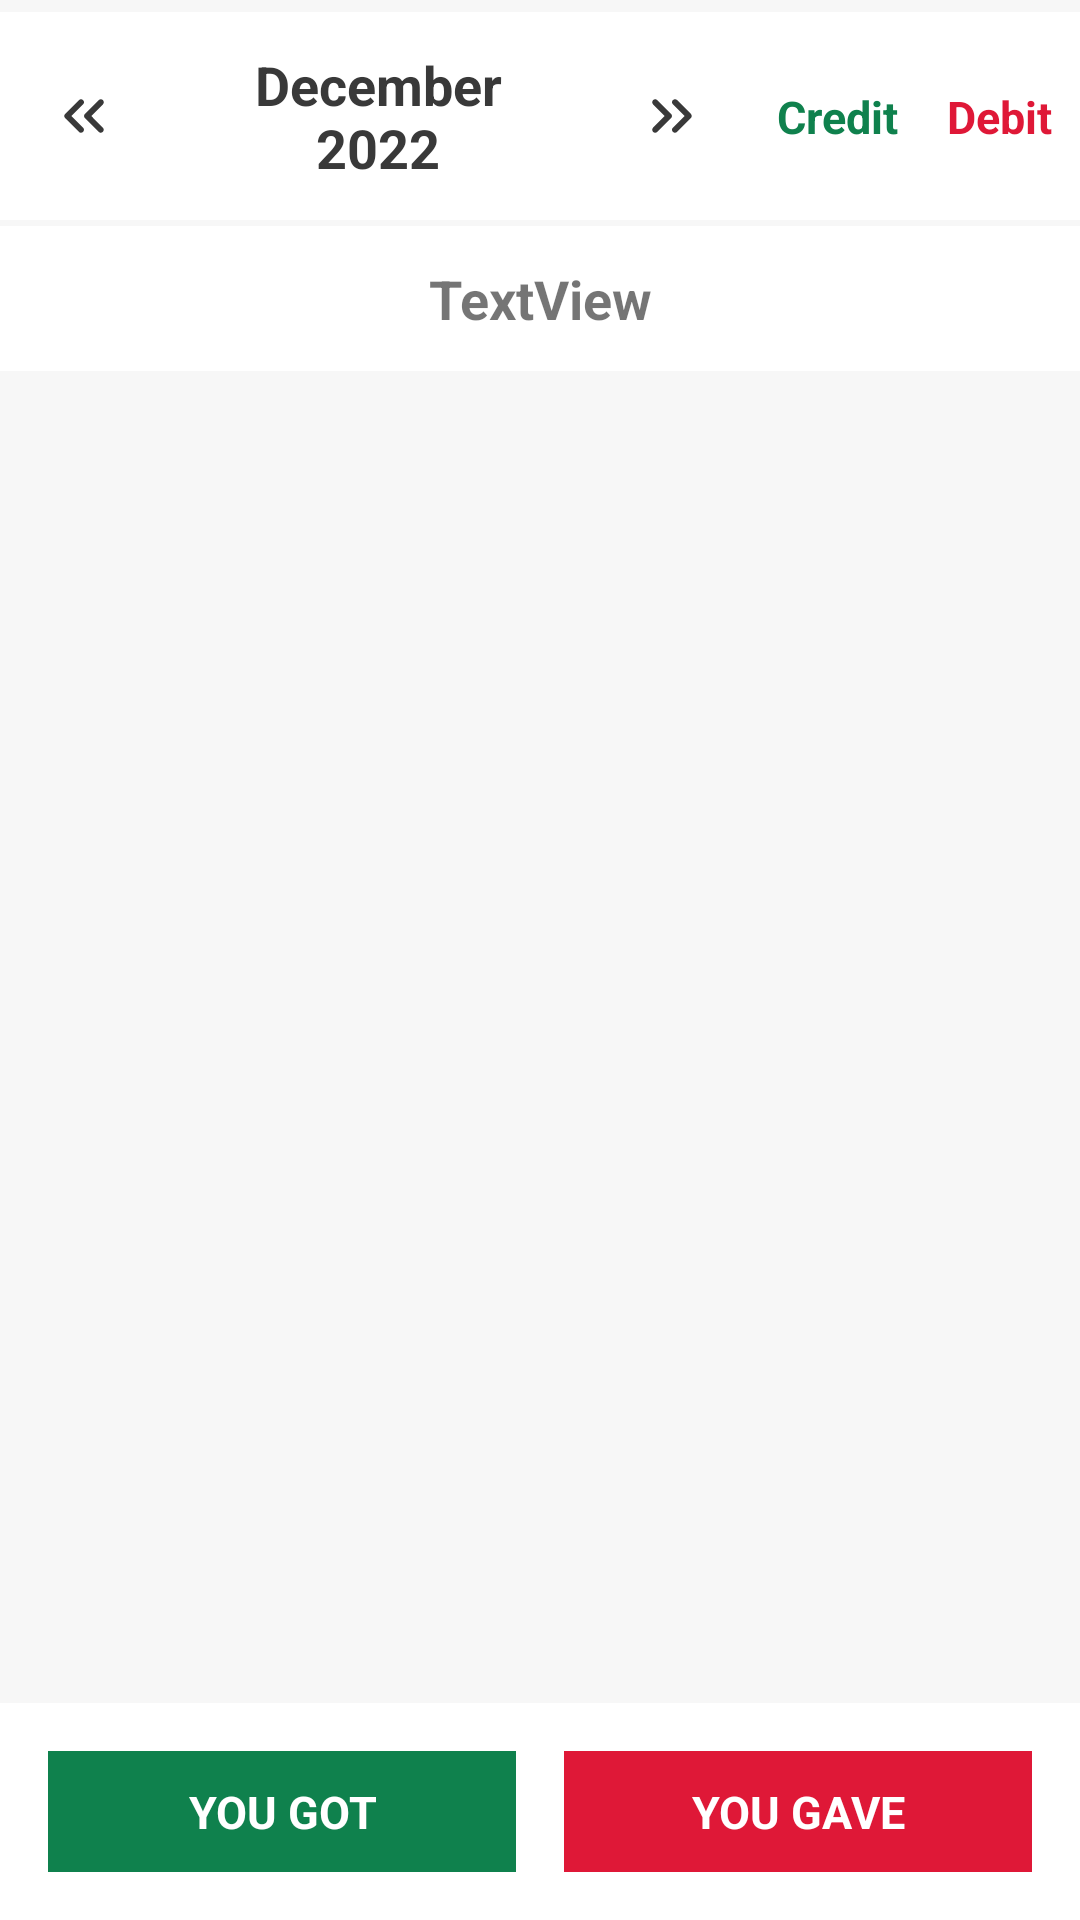

This screen was rendered from an Android layout file. Write that file and the resources it references.
<!-- AndroidManifest.xml: application theme Theme.MonthlyExpenses -->
<!-- res/layout/activity_main.xml -->
<?xml version="1.0" encoding="utf-8"?>
<androidx.constraintlayout.widget.ConstraintLayout xmlns:android="http://schemas.android.com/apk/res/android"
    xmlns:app="http://schemas.android.com/apk/res-auto"
    xmlns:tools="http://schemas.android.com/tools"
    android:layout_width="match_parent"
    android:layout_height="match_parent"
    android:background="@color/bg_color"
    tools:context=".MainActivity">

    <androidx.constraintlayout.widget.ConstraintLayout
        android:id="@+id/constraintLayout3"
        android:layout_width="0dp"
        android:layout_height="wrap_content"
        android:layout_marginTop="4dp"
        android:background="@color/white"
        app:layout_constraintEnd_toEndOf="parent"
        app:layout_constraintStart_toStartOf="parent"
        app:layout_constraintTop_toTopOf="parent">

        <androidx.constraintlayout.widget.Guideline
            android:id="@+id/guideline2"
            android:layout_width="wrap_content"
            android:layout_height="wrap_content"
            android:orientation="vertical"
            app:layout_constraintGuide_percent="0.7" />

        <TextView
            android:id="@+id/textView3"
            android:layout_width="0dp"
            android:layout_height="wrap_content"
            android:gravity="center"
            android:text="Credit"
            android:textColor="@color/green_color"
            android:textSize="15sp"
            android:textStyle="bold"
            app:layout_constraintBottom_toBottomOf="parent"
            app:layout_constraintEnd_toStartOf="@+id/textView4"
            app:layout_constraintHorizontal_bias="0.5"
            app:layout_constraintStart_toStartOf="@+id/guideline2"
            app:layout_constraintTop_toTopOf="parent" />

        <TextView
            android:id="@+id/textView4"
            android:layout_width="0dp"
            android:layout_height="wrap_content"
            android:gravity="center"
            android:text="Debit"
            android:textColor="@color/red_color"
            android:textSize="15sp"
            android:textStyle="bold"
            app:layout_constraintBottom_toBottomOf="@+id/textView3"
            app:layout_constraintEnd_toEndOf="parent"
            app:layout_constraintHorizontal_bias="0.5"
            app:layout_constraintStart_toEndOf="@+id/textView3"
            app:layout_constraintTop_toTopOf="@+id/textView3" />

        <ImageView
            android:id="@+id/imageViewGoLeft"
            android:layout_width="wrap_content"
            android:layout_height="wrap_content"
            android:layout_marginEnd="8dp"
            android:padding="16dp"
            app:layout_constraintBottom_toBottomOf="@+id/textViewMonthYear"
            app:layout_constraintEnd_toStartOf="@+id/textViewMonthYear"
            app:layout_constraintHorizontal_bias="0.5"
            app:layout_constraintStart_toStartOf="parent"
            app:layout_constraintTop_toTopOf="@+id/textViewMonthYear"
            app:srcCompat="@drawable/arrow_left_24" />

        <ImageView
            android:id="@+id/imageViewGoRight"
            android:layout_width="wrap_content"
            android:layout_height="wrap_content"
            android:layout_marginStart="8dp"
            android:padding="16dp"
            app:layout_constraintBottom_toBottomOf="@+id/textViewMonthYear"
            app:layout_constraintEnd_toStartOf="@+id/guideline2"
            app:layout_constraintHorizontal_bias="0.5"
            app:layout_constraintStart_toEndOf="@+id/textViewMonthYear"
            app:layout_constraintTop_toTopOf="@+id/textViewMonthYear"
            app:srcCompat="@drawable/arrow_right_24" />

        <TextView
            android:id="@+id/textViewMonthYear"
            android:layout_width="0dp"
            android:layout_height="wrap_content"
            android:gravity="center"
            android:paddingTop="12dp"
            android:paddingBottom="12dp"
            android:text="December 2022"
            android:textColor="@color/textColor"
            android:textSize="18sp"
            android:textStyle="bold"
            app:layout_constraintBottom_toBottomOf="parent"
            app:layout_constraintEnd_toStartOf="@+id/imageViewGoRight"
            app:layout_constraintHorizontal_bias="0.5"
            app:layout_constraintStart_toEndOf="@+id/imageViewGoLeft"
            app:layout_constraintTop_toTopOf="parent" />
    </androidx.constraintlayout.widget.ConstraintLayout>

    <androidx.recyclerview.widget.RecyclerView
        android:id="@+id/recyclerViewMain"
        android:layout_width="0dp"
        android:layout_height="0dp"
        android:layout_marginTop="2dp"
        app:layout_constraintBottom_toTopOf="@+id/textViewCurrentMonthStatus"
        app:layout_constraintEnd_toEndOf="parent"
        app:layout_constraintStart_toStartOf="parent"
        app:layout_constraintTop_toBottomOf="@+id/textViewAvailableBalance" />

    <TextView
        android:id="@+id/textViewAvailableBalance"
        android:layout_width="0dp"
        android:layout_height="wrap_content"
        android:layout_marginTop="2dp"
        android:background="@color/white"
        android:gravity="center|center_horizontal|center_vertical"
        android:paddingTop="12dp"
        android:paddingBottom="12dp"
        android:text="TextView"
        android:textSize="18sp"
        android:textStyle="bold"
        app:layout_constraintEnd_toEndOf="parent"
        app:layout_constraintHorizontal_bias="0.5"
        app:layout_constraintStart_toStartOf="parent"
        app:layout_constraintTop_toBottomOf="@+id/constraintLayout3" />

    <TextView
        android:id="@+id/textViewCurrentMonthStatus"
        android:layout_width="0dp"
        android:layout_height="wrap_content"
        android:background="@color/red_color"
        android:gravity="center"
        android:padding="3dp"
        android:text="You are not in present month"
        android:textColor="@color/white"
        android:visibility="gone"
        app:layout_constraintBottom_toTopOf="@+id/constraintLayout"
        app:layout_constraintEnd_toEndOf="parent"
        app:layout_constraintStart_toStartOf="parent" />

    <androidx.constraintlayout.widget.ConstraintLayout
        android:id="@+id/constraintLayout"
        android:layout_width="0dp"
        android:layout_height="wrap_content"
        android:background="@color/white"
        android:padding="16dp"
        app:layout_constraintBottom_toBottomOf="parent"
        app:layout_constraintEnd_toEndOf="parent"
        app:layout_constraintStart_toStartOf="parent">

        <TextView
            android:id="@+id/textViewYouGot"
            android:layout_width="0dp"
            android:layout_height="wrap_content"
            android:layout_marginEnd="8dp"
            android:background="@color/green_color"
            android:gravity="center"
            android:padding="10dp"
            android:text="You Got"
            android:textAllCaps="true"
            android:textColor="@color/white"
            android:textSize="15sp"
            android:textStyle="bold"
            app:layout_constraintBottom_toBottomOf="parent"
            app:layout_constraintEnd_toStartOf="@+id/textViewYouGave"
            app:layout_constraintHorizontal_bias="0.5"
            app:layout_constraintStart_toStartOf="parent"
            app:layout_constraintTop_toTopOf="parent" />

        <TextView
            android:id="@+id/textViewYouGave"
            android:layout_width="0dp"
            android:layout_height="wrap_content"
            android:layout_marginStart="8dp"
            android:background="@color/red_color"
            android:gravity="center"
            android:padding="10dp"
            android:text="You Gave"
            android:textAllCaps="true"
            android:textColor="@color/white"
            android:textSize="15sp"
            android:textStyle="bold"
            app:layout_constraintBottom_toBottomOf="@+id/textViewYouGot"
            app:layout_constraintEnd_toEndOf="parent"
            app:layout_constraintHorizontal_bias="0.5"
            app:layout_constraintStart_toEndOf="@+id/textViewYouGot"
            app:layout_constraintTop_toTopOf="@+id/textViewYouGot" />
    </androidx.constraintlayout.widget.ConstraintLayout>

</androidx.constraintlayout.widget.ConstraintLayout>
<!-- resources referenced by this layout -->
<resources>
  <color name="bg_color">#F7F7F7</color>
  <color name="green_color">#0f814d</color>
  <color name="red_color">#df1837</color>
  <color name="textColor">#393939</color>
  <color name="white">#FFFFFFFF</color>
  <!-- drawable arrow_left_24 (drawable) -->
  <vector android:height="24dp" android:tint="#393939"
      android:viewportHeight="24" android:viewportWidth="24"
      android:width="24dp" xmlns:android="http://schemas.android.com/apk/res/android">
      <path android:fillColor="@android:color/white" android:pathData="M18.29,17.29L18.29,17.29c0.39,-0.39 0.39,-1.02 0,-1.41L14.42,12l3.88,-3.88c0.39,-0.39 0.39,-1.02 0,-1.41l0,0c-0.39,-0.39 -1.02,-0.39 -1.41,0l-4.59,4.59c-0.39,0.39 -0.39,1.02 0,1.41l4.59,4.59C17.27,17.68 17.9,17.68 18.29,17.29z"/>
      <path android:fillColor="@android:color/white" android:pathData="M11.7,17.29L11.7,17.29c0.39,-0.39 0.39,-1.02 0,-1.41L7.83,12l3.88,-3.88c0.39,-0.39 0.39,-1.02 0,-1.41l0,0c-0.39,-0.39 -1.02,-0.39 -1.41,0l-4.59,4.59c-0.39,0.39 -0.39,1.02 0,1.41l4.59,4.59C10.68,17.68 11.31,17.68 11.7,17.29z"/>
  </vector>
  <!-- drawable arrow_right_24 (drawable) -->
  <vector android:height="24dp" android:tint="#393939"
      android:viewportHeight="24" android:viewportWidth="24"
      android:width="24dp" xmlns:android="http://schemas.android.com/apk/res/android">
      <path android:fillColor="@android:color/white" android:pathData="M5.7,6.71L5.7,6.71c-0.39,0.39 -0.39,1.02 0,1.41L9.58,12L5.7,15.88c-0.39,0.39 -0.39,1.02 0,1.41l0,0c0.39,0.39 1.02,0.39 1.41,0l4.59,-4.59c0.39,-0.39 0.39,-1.02 0,-1.41L7.12,6.71C6.73,6.32 6.09,6.32 5.7,6.71z"/>
      <path android:fillColor="@android:color/white" android:pathData="M12.29,6.71L12.29,6.71c-0.39,0.39 -0.39,1.02 0,1.41L16.17,12l-3.88,3.88c-0.39,0.39 -0.39,1.02 0,1.41l0,0c0.39,0.39 1.02,0.39 1.41,0l4.59,-4.59c0.39,-0.39 0.39,-1.02 0,-1.41l-4.59,-4.59C13.32,6.32 12.68,6.32 12.29,6.71z"/>
  </vector>
  <style name="Theme.MonthlyExpenses" parent="Theme.MaterialComponents.DayNight.NoActionBar">
          
          <item name="colorPrimary">@color/purple_500</item>
          <item name="colorPrimaryVariant">@color/purple_700</item>
          <item name="colorOnPrimary">@color/white</item>
          
          <item name="colorSecondary">@color/teal_200</item>
          <item name="colorSecondaryVariant">@color/teal_700</item>
          <item name="colorOnSecondary">@color/black</item>
          
          <item name="android:statusBarColor" tools:targetApi="l">@color/bg_color</item>
          <item name="android:windowLightStatusBar">true</item>
          
      </style>
  <color name="purple_500">#393939</color>
  <color name="purple_700">#FF3700B3</color>
  <color name="teal_200">#FF03DAC5</color>
  <color name="teal_700">#FF018786</color>
  <color name="black">#FF000000</color>
</resources>
